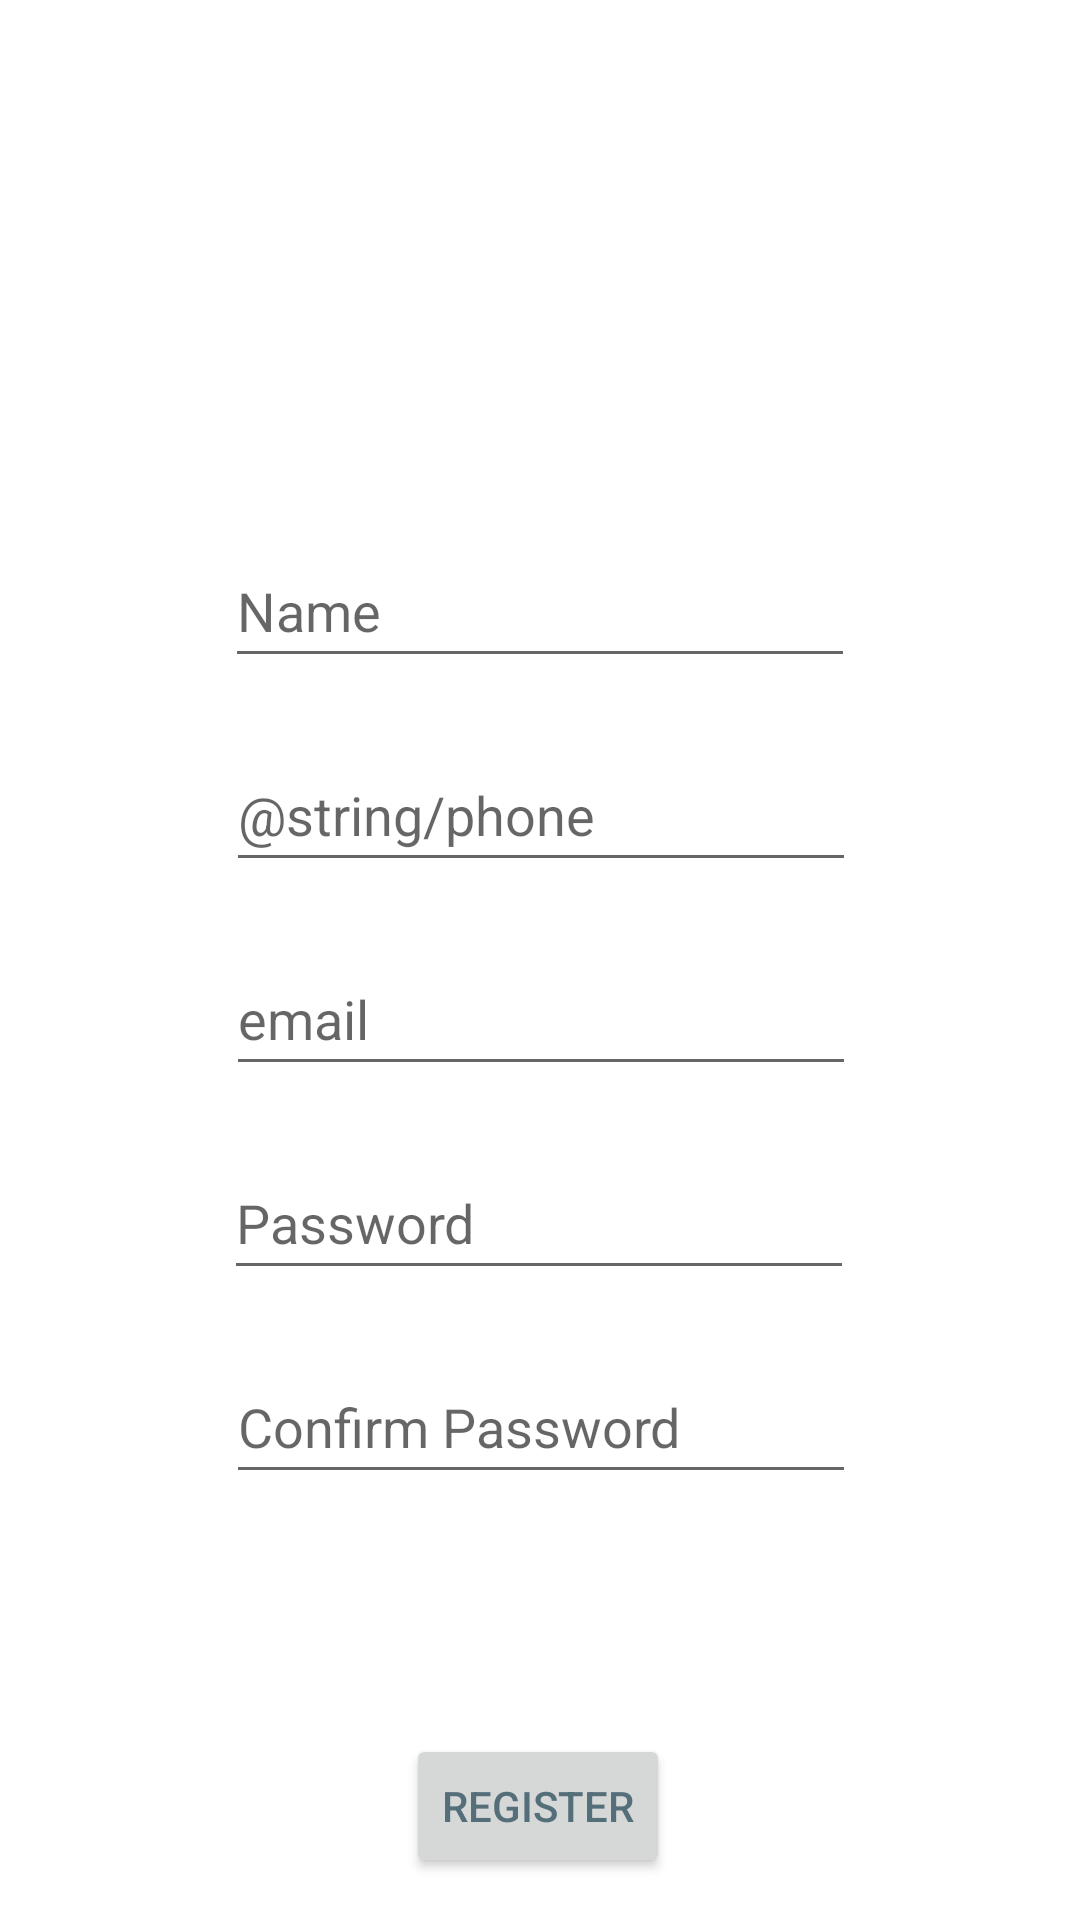

Produce the Android XML layout that renders to this screen, including the resource entries it uses.
<!-- AndroidManifest.xml: application theme Theme.MONEE.NoActionBar -->
<!-- res/layout/activity_register.xml -->
<?xml version="1.0" encoding="utf-8"?>
<androidx.constraintlayout.widget.ConstraintLayout xmlns:android="http://schemas.android.com/apk/res/android"
    xmlns:app="http://schemas.android.com/apk/res-auto"
    xmlns:tools="http://schemas.android.com/tools"
    android:layout_width="match_parent"
    android:layout_height="match_parent">

    <EditText
        android:id="@+id/edit_name"
        android:layout_width="wrap_content"
        android:layout_height="wrap_content"
        android:layout_marginTop="178dp"
        android:autofillHints=""
        android:ems="10"
        android:hint="@string/name"
        android:inputType="textPersonName"
        android:minHeight="48dp"
        app:layout_constraintEnd_toEndOf="parent"
        app:layout_constraintStart_toStartOf="parent"
        app:layout_constraintTop_toTopOf="parent" />

    <EditText
        android:id="@+id/reg_edit_phone"
        android:layout_width="wrap_content"
        android:layout_height="wrap_content"
        android:layout_marginTop="20dp"
        android:autofillHints=""
        android:ems="10"
        android:hint="@string/phone"
        android:inputType="textPersonName"
        android:minHeight="48dp"
        app:layout_constraintEnd_toEndOf="parent"
        app:layout_constraintHorizontal_bias="0.502"
        app:layout_constraintStart_toStartOf="parent"
        app:layout_constraintTop_toBottomOf="@+id/edit_name" />


    <EditText
        android:id="@+id/reg_edit_email"
        android:layout_width="wrap_content"
        android:layout_height="wrap_content"
        android:layout_marginTop="20dp"
        android:autofillHints=""
        android:ems="10"
        android:hint="@string/email"
        android:inputType="textPersonName"
        android:minHeight="48dp"
        app:layout_constraintEnd_toEndOf="parent"
        app:layout_constraintHorizontal_bias="0.502"
        app:layout_constraintStart_toStartOf="parent"
        app:layout_constraintTop_toBottomOf="@+id/reg_edit_phone" />

    <EditText
        android:id="@+id/edit_pw"
        android:layout_width="wrap_content"
        android:layout_height="wrap_content"
        android:layout_marginTop="20dp"
        android:autofillHints=""
        android:ems="10"
        android:hint="@string/password"
        android:inputType="textPassword"
        android:minHeight="48dp"
        app:layout_constraintEnd_toEndOf="parent"
        app:layout_constraintHorizontal_bias="0.497"
        app:layout_constraintStart_toStartOf="parent"
        app:layout_constraintTop_toBottomOf="@+id/reg_edit_email"
        tools:ignore="TextContrastCheck" />

    <EditText
        android:id="@+id/confirm_pw"
        android:layout_width="wrap_content"
        android:layout_height="wrap_content"
        android:layout_marginTop="20dp"
        android:autofillHints=""
        android:ems="10"
        android:hint="@string/confirm_password"
        android:inputType="textPassword"
        android:minHeight="48dp"
        app:layout_constraintEnd_toEndOf="parent"
        app:layout_constraintHorizontal_bias="0.502"
        app:layout_constraintStart_toStartOf="parent"
        app:layout_constraintTop_toBottomOf="@+id/edit_pw"
        tools:ignore="TextContrastCheck" />

    <Button
        android:id="@+id/btn_register"
        android:layout_width="wrap_content"
        android:layout_height="wrap_content"
        android:layout_marginTop="80dp"
        android:text="@string/register"
        android:textColor="#546E7A"
        app:layout_constraintEnd_toEndOf="parent"
        app:layout_constraintHorizontal_bias="0.498"
        app:layout_constraintStart_toStartOf="parent"
        app:layout_constraintTop_toBottomOf="@+id/confirm_pw" />

    <TextView
        android:id="@+id/text_login"
        android:layout_width="wrap_content"
        android:layout_height="wrap_content"
        android:layout_marginTop="62dp"
        android:text="@string/login_msg"
        app:layout_constraintEnd_toEndOf="parent"
        app:layout_constraintStart_toStartOf="parent"
        app:layout_constraintTop_toBottomOf="@+id/btn_register" />

</androidx.constraintlayout.widget.ConstraintLayout>
<!-- resources referenced by this layout -->
<resources>
  <string name="confirm_password">Confirm Password</string>
  <string name="email">email</string>
  <string name="login_msg">Have an account? Log in</string>
  <string name="name">Name</string>
  <string name="password">Password</string>
  <string name="register">Register</string>
  <style name="Theme.MONEE.NoActionBar" parent="Theme.MaterialComponents.DayNight.NoActionBar">
          
          <item name="colorPrimary">#FFEE58</item>
          <item name="colorPrimaryVariant">#FFD54F</item>
          <item name="colorOnPrimary">#BCAAA4</item>
          
          <item name="colorSecondary">@color/teal_200</item>
          <item name="colorSecondaryVariant">@color/teal_700</item>
          <item name="colorOnSecondary">@color/black</item>
          
          <item name="android:statusBarColor">?attr/colorPrimaryVariant</item>
          
      </style>
  <color name="teal_200">#FF03DAC5</color>
  <color name="teal_700">#FF018786</color>
  <color name="black">#FF000000</color>
</resources>
